The GitHub repository siddhant3c/GNR638_Assignment3 contains a labelled image folder "data" with 21 categories: agricultural, airplane, baseball diamond, beach, buildings, chaparral, dense residential, forest, freeway, golf course, harbor, intersection, medium residential, mobile home park, overpass, parking lot, river, runway, sparse residential, storage tanks, tennis court. Examples follow, each with its label.

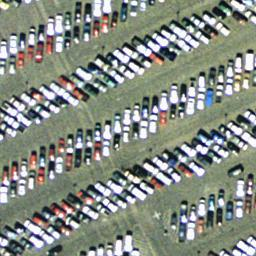
Label: parking lot

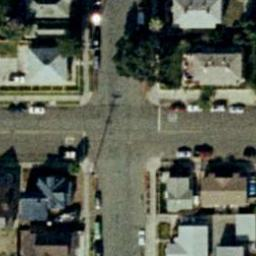
Label: intersection

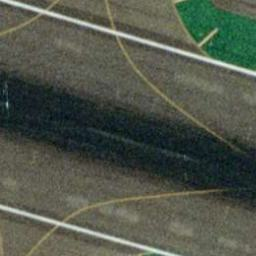
Label: runway

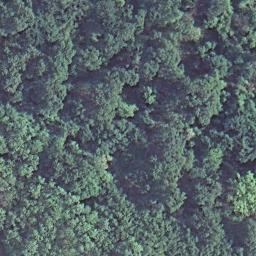
Label: forest

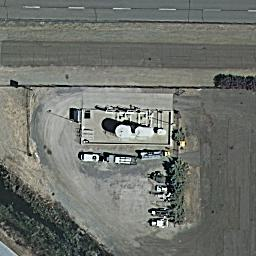
Label: storage tanks

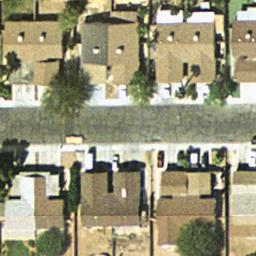
Label: dense residential
